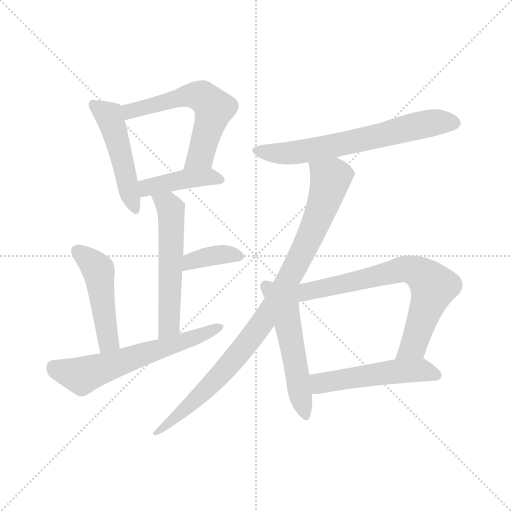
t = 0.00 s
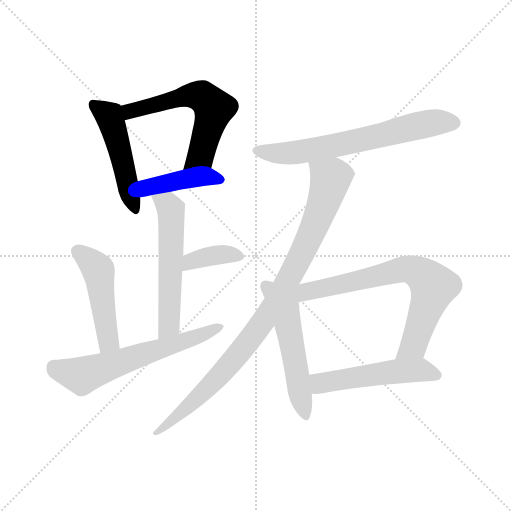
t = 1.78 s
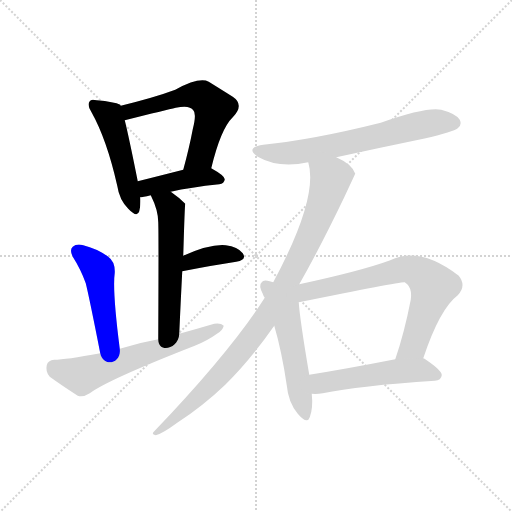
t = 3.56 s
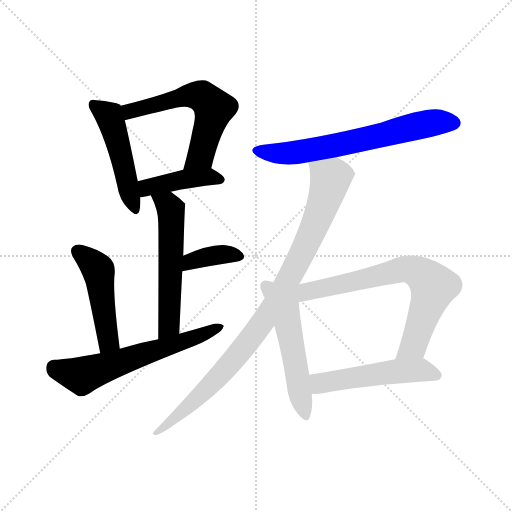
t = 5.34 s
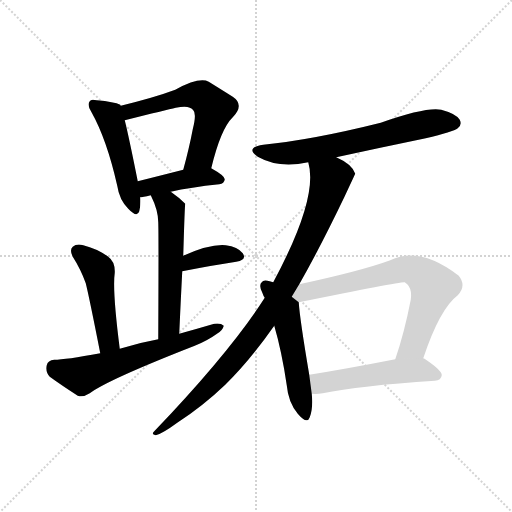
t = 7.11 s
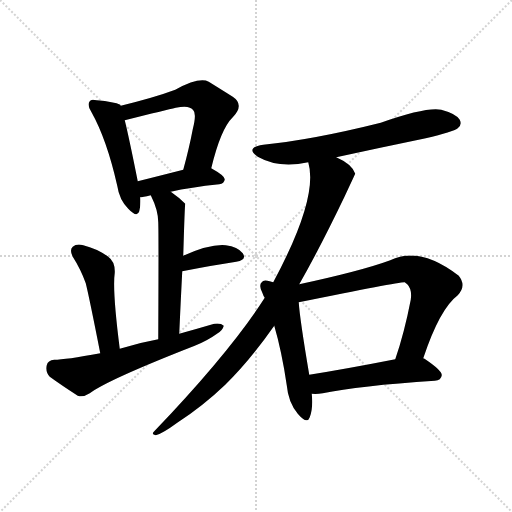
t = 8.89 s

The animated SVG that drew these frames (rendered in a browser with its animation timeline set to each time). Animation: 12 CSS @keyframes rules; one cycle of 8.89 s.

<svg version="1.1" viewBox="0 0 1024 1024" xmlns="http://www.w3.org/2000/svg">
  <g stroke="lightgray" stroke-dasharray="1,1" stroke-width="1" transform="scale(4, 4)">
    <line x1="0" y1="0" x2="256" y2="256"></line>
    <line x1="256" y1="0" x2="0" y2="256"></line>
    <line x1="128" y1="0" x2="128" y2="256"></line>
    <line x1="0" y1="128" x2="256" y2="128"></line>
  </g>
<g transform="scale(1, -1) translate(0, -900)">
   <style type="text/css">
    @keyframes keyframes0 {
      from {
       stroke: blue;
       stroke-dashoffset: 485;
       stroke-width: 128;
       }
       61% {
       animation-timing-function: step-end;
       stroke: blue;
       stroke-dashoffset: 0;
       stroke-width: 128;
       }
       to {
       stroke: black;
       stroke-width: 1024;
       }
       }
       #make-me-a-hanzi-animation-0 {
         animation: keyframes0 0.644694s both;
         animation-delay: 0.000000s;
         animation-timing-function: linear;
       }
    @keyframes keyframes1 {
      from {
       stroke: blue;
       stroke-dashoffset: 584;
       stroke-width: 128;
       }
       66% {
       animation-timing-function: step-end;
       stroke: blue;
       stroke-dashoffset: 0;
       stroke-width: 128;
       }
       to {
       stroke: black;
       stroke-width: 1024;
       }
       }
       #make-me-a-hanzi-animation-1 {
         animation: keyframes1 0.725260s both;
         animation-delay: 0.644694s;
         animation-timing-function: linear;
       }
    @keyframes keyframes2 {
      from {
       stroke: blue;
       stroke-dashoffset: 422;
       stroke-width: 128;
       }
       58% {
       animation-timing-function: step-end;
       stroke: blue;
       stroke-dashoffset: 0;
       stroke-width: 128;
       }
       to {
       stroke: black;
       stroke-width: 1024;
       }
       }
       #make-me-a-hanzi-animation-2 {
         animation: keyframes2 0.593424s both;
         animation-delay: 1.369954s;
         animation-timing-function: linear;
       }
    @keyframes keyframes3 {
      from {
       stroke: blue;
       stroke-dashoffset: 549;
       stroke-width: 128;
       }
       64% {
       animation-timing-function: step-end;
       stroke: blue;
       stroke-dashoffset: 0;
       stroke-width: 128;
       }
       to {
       stroke: black;
       stroke-width: 1024;
       }
       }
       #make-me-a-hanzi-animation-3 {
         animation: keyframes3 0.696777s both;
         animation-delay: 1.963379s;
         animation-timing-function: linear;
       }
    @keyframes keyframes4 {
      from {
       stroke: blue;
       stroke-dashoffset: 370;
       stroke-width: 128;
       }
       55% {
       animation-timing-function: step-end;
       stroke: blue;
       stroke-dashoffset: 0;
       stroke-width: 128;
       }
       to {
       stroke: black;
       stroke-width: 1024;
       }
       }
       #make-me-a-hanzi-animation-4 {
         animation: keyframes4 0.551107s both;
         animation-delay: 2.660156s;
         animation-timing-function: linear;
       }
    @keyframes keyframes5 {
      from {
       stroke: blue;
       stroke-dashoffset: 471;
       stroke-width: 128;
       }
       61% {
       animation-timing-function: step-end;
       stroke: blue;
       stroke-dashoffset: 0;
       stroke-width: 128;
       }
       to {
       stroke: black;
       stroke-width: 1024;
       }
       }
       #make-me-a-hanzi-animation-5 {
         animation: keyframes5 0.633301s both;
         animation-delay: 3.211263s;
         animation-timing-function: linear;
       }
    @keyframes keyframes6 {
      from {
       stroke: blue;
       stroke-dashoffset: 609;
       stroke-width: 128;
       }
       66% {
       animation-timing-function: step-end;
       stroke: blue;
       stroke-dashoffset: 0;
       stroke-width: 128;
       }
       to {
       stroke: black;
       stroke-width: 1024;
       }
       }
       #make-me-a-hanzi-animation-6 {
         animation: keyframes6 0.745605s both;
         animation-delay: 3.844564s;
         animation-timing-function: linear;
       }
    @keyframes keyframes7 {
      from {
       stroke: blue;
       stroke-dashoffset: 653;
       stroke-width: 128;
       }
       68% {
       animation-timing-function: step-end;
       stroke: blue;
       stroke-dashoffset: 0;
       stroke-width: 128;
       }
       to {
       stroke: black;
       stroke-width: 1024;
       }
       }
       #make-me-a-hanzi-animation-7 {
         animation: keyframes7 0.781413s both;
         animation-delay: 4.590169s;
         animation-timing-function: linear;
       }
    @keyframes keyframes8 {
      from {
       stroke: blue;
       stroke-dashoffset: 929;
       stroke-width: 128;
       }
       75% {
       animation-timing-function: step-end;
       stroke: blue;
       stroke-dashoffset: 0;
       stroke-width: 128;
       }
       to {
       stroke: black;
       stroke-width: 1024;
       }
       }
       #make-me-a-hanzi-animation-8 {
         animation: keyframes8 1.006022s both;
         animation-delay: 5.371582s;
         animation-timing-function: linear;
       }
    @keyframes keyframes9 {
      from {
       stroke: blue;
       stroke-dashoffset: 527;
       stroke-width: 128;
       }
       63% {
       animation-timing-function: step-end;
       stroke: blue;
       stroke-dashoffset: 0;
       stroke-width: 128;
       }
       to {
       stroke: black;
       stroke-width: 1024;
       }
       }
       #make-me-a-hanzi-animation-9 {
         animation: keyframes9 0.678874s both;
         animation-delay: 6.377604s;
         animation-timing-function: linear;
       }
    @keyframes keyframes10 {
      from {
       stroke: blue;
       stroke-dashoffset: 712;
       stroke-width: 128;
       }
       70% {
       animation-timing-function: step-end;
       stroke: blue;
       stroke-dashoffset: 0;
       stroke-width: 128;
       }
       to {
       stroke: black;
       stroke-width: 1024;
       }
       }
       #make-me-a-hanzi-animation-10 {
         animation: keyframes10 0.829427s both;
         animation-delay: 7.056478s;
         animation-timing-function: linear;
       }
    @keyframes keyframes11 {
      from {
       stroke: blue;
       stroke-dashoffset: 511;
       stroke-width: 128;
       }
       62% {
       animation-timing-function: step-end;
       stroke: blue;
       stroke-dashoffset: 0;
       stroke-width: 128;
       }
       to {
       stroke: black;
       stroke-width: 1024;
       }
       }
       #make-me-a-hanzi-animation-11 {
         animation: keyframes11 0.665853s both;
         animation-delay: 7.885905s;
         animation-timing-function: linear;
       }
</style>
<path d="M 241.5 688.5 Q 240.5 689.5 240.5 690.5 Q 228.5 696.5 193.5 699.5 Q 181.5 702.5 179.5 697.5 Q 173.5 690.5 182.5 676.5 Q 213.5 621.5 234.5 528.5 Q 238.5 500.5 256.5 482.5 Q 274.5 463.5 278.5 477.5 Q 281.5 489.5 280.5 505.5 L 275.5 537.5 Q 257.5 627.5 249.5 659.5 L 241.5 688.5 Z" fill="lightgray"></path> 
<path d="M 422.5 563.5 Q 441.5 642.5 465.5 665.5 Q 489.5 690.5 465.5 706.5 Q 446.5 718.5 417.5 736.5 Q 398.5 746.5 350.5 720.5 Q 310.5 705.5 241.5 688.5 C 212.5 681.5 220.5 652.5 249.5 659.5 Q 333.5 680.5 351.5 684.5 Q 379.5 690.5 386.5 679.5 Q 393.5 673.5 385.5 641.5 Q 378.5 604.5 366.5 560.5 C 358.5 531.5 415.5 534.5 422.5 563.5 Z" fill="lightgray"></path> 
<path d="M 341.5 516.5 Q 380.5 525.5 438.5 531.5 Q 448.5 532.5 449.5 541.5 Q 449.5 548.5 422.5 563.5 C 408.5 571.5 395.5 567.5 366.5 560.5 Q 315.5 547.5 275.5 537.5 C 246.5 530.5 250.5 501.5 280.5 505.5 Q 284.5 505.5 301.5 509.5 L 341.5 516.5 Z" fill="lightgray"></path> 
<path d="M 358.5 232.5 Q 361.5 299.5 364.5 357.5 L 366.5 388.5 Q 369.5 491.5 370.5 492.5 Q 357.5 505.5 341.5 516.5 C 317.5 534.5 288.5 536.5 301.5 509.5 Q 316.5 479.5 316.5 455.5 Q 317.5 430.5 316.5 221.5 C 316.5 191.5 357.5 202.5 358.5 232.5 Z" fill="lightgray"></path> 
<path d="M 364.5 357.5 Q 425.5 369.5 472.5 376.5 Q 494.5 380.5 485.5 393.5 Q 475.5 406.5 451.5 409.5 Q 420.5 412.5 366.5 388.5 C 339.5 376.5 335.5 351.5 364.5 357.5 Z" fill="lightgray"></path> 
<path d="M 239.5 202.5 Q 224.5 319.5 229.5 354.5 Q 230.5 376.5 216.5 386.5 Q 194.5 402.5 166.5 409.5 Q 153.5 413.5 145.5 406.5 Q 138.5 400.5 145.5 386.5 Q 161.5 361.5 171.5 333.5 Q 178.5 305.5 200.5 193.5 C 206.5 164.5 243.5 172.5 239.5 202.5 Z" fill="lightgray"></path> 
<path d="M 200.5 193.5 Q 130.5 180.5 108.5 180.5 Q 95.5 179.5 93.5 169.5 Q 90.5 156.5 99.5 146.5 Q 121.5 130.5 155.5 108.5 Q 165.5 104.5 179.5 113.5 Q 215.5 140.5 389.5 208.5 Q 414.5 218.5 432.5 231.5 Q 445.5 238.5 447.5 248.5 Q 441.5 254.5 428.5 252.5 Q 394.5 242.5 358.5 232.5 L 316.5 221.5 Q 277.5 214.5 239.5 202.5 L 200.5 193.5 Z" fill="lightgray"></path> 
<path d="M 672.5 585.5 Q 759.5 604.5 851.5 623.5 Q 906.5 636.5 915.5 643.5 Q 924.5 650.5 919.5 660.5 Q 912.5 672.5 882.5 680.5 Q 852.5 686.5 761.5 654.5 Q 625.5 620.5 526.5 610.5 Q 489.5 604.5 515.5 586.5 Q 557.5 562.5 616.5 575.5 L 672.5 585.5 Z" fill="lightgray"></path> 
<path d="M 598.5 331.5 Q 638.5 401.5 688.5 505.5 Q 709.5 550.5 710.5 552.5 Q 704.5 571.5 672.5 585.5 C 646.5 599.5 611.5 605.5 616.5 575.5 Q 637.5 505.5 546.5 335.5 L 529.5 304.5 Q 460.5 196.5 308.5 37.5 Q 301.5 30.5 311.5 29.5 Q 324.5 32.5 354.5 54.5 Q 405.5 87.5 450.5 130.5 Q 499.5 178.5 548.5 248.5 L 598.5 331.5 Z" fill="lightgray"></path> 
<path d="M 546.5 335.5 Q 542.5 336.5 539.5 337.5 Q 526.5 341.5 523.5 335.5 Q 516.5 329.5 525.5 312.5 Q 526.5 308.5 529.5 304.5 L 548.5 248.5 Q 563.5 197.5 573.5 129.5 Q 576.5 95.5 595.5 72.5 Q 614.5 50.5 619.5 65.5 Q 626.5 83.5 623.5 112.5 L 618.5 150.5 Q 599.5 262.5 597.5 295.5 L 546.5 335.5 Z" fill="lightgray"></path> 
<path d="M 846.5 183.5 Q 879.5 282.5 915.5 309.5 Q 933.5 328.5 917.5 348.5 Q 839.5 408.5 780.5 379.5 Q 723.5 358.5 598.5 331.5 C 558.5 322.5 568.5 289.5 597.5 295.5 Q 804.5 337.5 809.5 335.5 Q 810.5 334.5 814.5 331.5 Q 824.5 321.5 821.5 300.5 Q 808.5 233.5 790.5 181.5 C 781.5 153.5 836.5 155.5 846.5 183.5 Z" fill="lightgray"></path> 
<path d="M 623.5 112.5 Q 633.5 111.5 645.5 113.5 Q 717.5 128.5 869.5 138.5 Q 882.5 139.5 883.5 149.5 Q 884.5 158.5 850.5 181.5 Q 849.5 182.5 846.5 183.5 L 790.5 181.5 Q 693.5 162.5 618.5 150.5 C 588.5 145.5 593.5 113.5 623.5 112.5 Z" fill="lightgray"></path> 
      <clipPath id="make-me-a-hanzi-clip-0">
      <path d="M 241.5 688.5 Q 240.5 689.5 240.5 690.5 Q 228.5 696.5 193.5 699.5 Q 181.5 702.5 179.5 697.5 Q 173.5 690.5 182.5 676.5 Q 213.5 621.5 234.5 528.5 Q 238.5 500.5 256.5 482.5 Q 274.5 463.5 278.5 477.5 Q 281.5 489.5 280.5 505.5 L 275.5 537.5 Q 257.5 627.5 249.5 659.5 L 241.5 688.5 Z" fill="lightgray"></path>
      </clipPath>
      <path clip-path="url(#make-me-a-hanzi-clip-0)" d="M 187.5 690.5 L 217.5 668.5 L 225.5 648.5 L 268.5 483.5 " fill="none" id="make-me-a-hanzi-animation-0" stroke-dasharray="357 714" stroke-linecap="round"></path>

      <clipPath id="make-me-a-hanzi-clip-1">
      <path d="M 422.5 563.5 Q 441.5 642.5 465.5 665.5 Q 489.5 690.5 465.5 706.5 Q 446.5 718.5 417.5 736.5 Q 398.5 746.5 350.5 720.5 Q 310.5 705.5 241.5 688.5 C 212.5 681.5 220.5 652.5 249.5 659.5 Q 333.5 680.5 351.5 684.5 Q 379.5 690.5 386.5 679.5 Q 393.5 673.5 385.5 641.5 Q 378.5 604.5 366.5 560.5 C 358.5 531.5 415.5 534.5 422.5 563.5 Z" fill="lightgray"></path>
      </clipPath>
      <path clip-path="url(#make-me-a-hanzi-clip-1)" d="M 251.5 683.5 L 261.5 676.5 L 367.5 708.5 L 402.5 707.5 L 419.5 694.5 L 428.5 683.5 L 400.5 587.5 L 373.5 566.5 " fill="none" id="make-me-a-hanzi-animation-1" stroke-dasharray="456 912" stroke-linecap="round"></path>

      <clipPath id="make-me-a-hanzi-clip-2">
      <path d="M 341.5 516.5 Q 380.5 525.5 438.5 531.5 Q 448.5 532.5 449.5 541.5 Q 449.5 548.5 422.5 563.5 C 408.5 571.5 395.5 567.5 366.5 560.5 Q 315.5 547.5 275.5 537.5 C 246.5 530.5 250.5 501.5 280.5 505.5 Q 284.5 505.5 301.5 509.5 L 341.5 516.5 Z" fill="lightgray"></path>
      </clipPath>
      <path clip-path="url(#make-me-a-hanzi-clip-2)" d="M 283.5 511.5 L 300.5 527.5 L 362.5 541.5 L 422.5 546.5 L 440.5 540.5 " fill="none" id="make-me-a-hanzi-animation-2" stroke-dasharray="294 588" stroke-linecap="round"></path>

      <clipPath id="make-me-a-hanzi-clip-3">
      <path d="M 358.5 232.5 Q 361.5 299.5 364.5 357.5 L 366.5 388.5 Q 369.5 491.5 370.5 492.5 Q 357.5 505.5 341.5 516.5 C 317.5 534.5 288.5 536.5 301.5 509.5 Q 316.5 479.5 316.5 455.5 Q 317.5 430.5 316.5 221.5 C 316.5 191.5 357.5 202.5 358.5 232.5 Z" fill="lightgray"></path>
      </clipPath>
      <path clip-path="url(#make-me-a-hanzi-clip-3)" d="M 309.5 504.5 L 339.5 484.5 L 343.5 448.5 L 337.5 249.5 L 320.5 235.5 " fill="none" id="make-me-a-hanzi-animation-3" stroke-dasharray="421 842" stroke-linecap="round"></path>

      <clipPath id="make-me-a-hanzi-clip-4">
      <path d="M 364.5 357.5 Q 425.5 369.5 472.5 376.5 Q 494.5 380.5 485.5 393.5 Q 475.5 406.5 451.5 409.5 Q 420.5 412.5 366.5 388.5 C 339.5 376.5 335.5 351.5 364.5 357.5 Z" fill="lightgray"></path>
      </clipPath>
      <path clip-path="url(#make-me-a-hanzi-clip-4)" d="M 371.5 364.5 L 382.5 378.5 L 412.5 386.5 L 445.5 391.5 L 476.5 386.5 " fill="none" id="make-me-a-hanzi-animation-4" stroke-dasharray="242 484" stroke-linecap="round"></path>

      <clipPath id="make-me-a-hanzi-clip-5">
      <path d="M 239.5 202.5 Q 224.5 319.5 229.5 354.5 Q 230.5 376.5 216.5 386.5 Q 194.5 402.5 166.5 409.5 Q 153.5 413.5 145.5 406.5 Q 138.5 400.5 145.5 386.5 Q 161.5 361.5 171.5 333.5 Q 178.5 305.5 200.5 193.5 C 206.5 164.5 243.5 172.5 239.5 202.5 Z" fill="lightgray"></path>
      </clipPath>
      <path clip-path="url(#make-me-a-hanzi-clip-5)" d="M 155.5 397.5 L 196.5 358.5 L 215.5 216.5 L 204.5 206.5 " fill="none" id="make-me-a-hanzi-animation-5" stroke-dasharray="343 686" stroke-linecap="round"></path>

      <clipPath id="make-me-a-hanzi-clip-6">
      <path d="M 200.5 193.5 Q 130.5 180.5 108.5 180.5 Q 95.5 179.5 93.5 169.5 Q 90.5 156.5 99.5 146.5 Q 121.5 130.5 155.5 108.5 Q 165.5 104.5 179.5 113.5 Q 215.5 140.5 389.5 208.5 Q 414.5 218.5 432.5 231.5 Q 445.5 238.5 447.5 248.5 Q 441.5 254.5 428.5 252.5 Q 394.5 242.5 358.5 232.5 L 316.5 221.5 Q 277.5 214.5 239.5 202.5 L 200.5 193.5 Z" fill="lightgray"></path>
      </clipPath>
      <path clip-path="url(#make-me-a-hanzi-clip-6)" d="M 107.5 166.5 L 163.5 148.5 L 441.5 245.5 " fill="none" id="make-me-a-hanzi-animation-6" stroke-dasharray="481 962" stroke-linecap="round"></path>

      <clipPath id="make-me-a-hanzi-clip-7">
      <path d="M 672.5 585.5 Q 759.5 604.5 851.5 623.5 Q 906.5 636.5 915.5 643.5 Q 924.5 650.5 919.5 660.5 Q 912.5 672.5 882.5 680.5 Q 852.5 686.5 761.5 654.5 Q 625.5 620.5 526.5 610.5 Q 489.5 604.5 515.5 586.5 Q 557.5 562.5 616.5 575.5 L 672.5 585.5 Z" fill="lightgray"></path>
      </clipPath>
      <path clip-path="url(#make-me-a-hanzi-clip-7)" d="M 518.5 599.5 L 539.5 593.5 L 604.5 596.5 L 869.5 655.5 L 908.5 654.5 " fill="none" id="make-me-a-hanzi-animation-7" stroke-dasharray="525 1050" stroke-linecap="round"></path>

      <clipPath id="make-me-a-hanzi-clip-8">
      <path d="M 598.5 331.5 Q 638.5 401.5 688.5 505.5 Q 709.5 550.5 710.5 552.5 Q 704.5 571.5 672.5 585.5 C 646.5 599.5 611.5 605.5 616.5 575.5 Q 637.5 505.5 546.5 335.5 L 529.5 304.5 Q 460.5 196.5 308.5 37.5 Q 301.5 30.5 311.5 29.5 Q 324.5 32.5 354.5 54.5 Q 405.5 87.5 450.5 130.5 Q 499.5 178.5 548.5 248.5 L 598.5 331.5 Z" fill="lightgray"></path>
      </clipPath>
      <path clip-path="url(#make-me-a-hanzi-clip-8)" d="M 624.5 572.5 L 660.5 542.5 L 659.5 531.5 L 623.5 435.5 L 568.5 325.5 L 515.5 241.5 L 468.5 181.5 L 388.5 97.5 L 313.5 34.5 " fill="none" id="make-me-a-hanzi-animation-8" stroke-dasharray="801 1602" stroke-linecap="round"></path>

      <clipPath id="make-me-a-hanzi-clip-9">
      <path d="M 546.5 335.5 Q 542.5 336.5 539.5 337.5 Q 526.5 341.5 523.5 335.5 Q 516.5 329.5 525.5 312.5 Q 526.5 308.5 529.5 304.5 L 548.5 248.5 Q 563.5 197.5 573.5 129.5 Q 576.5 95.5 595.5 72.5 Q 614.5 50.5 619.5 65.5 Q 626.5 83.5 623.5 112.5 L 618.5 150.5 Q 599.5 262.5 597.5 295.5 L 546.5 335.5 Z" fill="lightgray"></path>
      </clipPath>
      <path clip-path="url(#make-me-a-hanzi-clip-9)" d="M 532.5 327.5 L 565.5 286.5 L 571.5 270.5 L 608.5 72.5 " fill="none" id="make-me-a-hanzi-animation-9" stroke-dasharray="399 798" stroke-linecap="round"></path>

      <clipPath id="make-me-a-hanzi-clip-10">
      <path d="M 846.5 183.5 Q 879.5 282.5 915.5 309.5 Q 933.5 328.5 917.5 348.5 Q 839.5 408.5 780.5 379.5 Q 723.5 358.5 598.5 331.5 C 558.5 322.5 568.5 289.5 597.5 295.5 Q 804.5 337.5 809.5 335.5 Q 810.5 334.5 814.5 331.5 Q 824.5 321.5 821.5 300.5 Q 808.5 233.5 790.5 181.5 C 781.5 153.5 836.5 155.5 846.5 183.5 Z" fill="lightgray"></path>
      </clipPath>
      <path clip-path="url(#make-me-a-hanzi-clip-10)" d="M 591.5 309.5 L 797.5 359.5 L 816.5 362.5 L 837.5 354.5 L 867.5 327.5 L 824.5 207.5 L 797.5 186.5 " fill="none" id="make-me-a-hanzi-animation-10" stroke-dasharray="584 1168" stroke-linecap="round"></path>

      <clipPath id="make-me-a-hanzi-clip-11">
      <path d="M 623.5 112.5 Q 633.5 111.5 645.5 113.5 Q 717.5 128.5 869.5 138.5 Q 882.5 139.5 883.5 149.5 Q 884.5 158.5 850.5 181.5 Q 849.5 182.5 846.5 183.5 L 790.5 181.5 Q 693.5 162.5 618.5 150.5 C 588.5 145.5 593.5 113.5 623.5 112.5 Z" fill="lightgray"></path>
      </clipPath>
      <path clip-path="url(#make-me-a-hanzi-clip-11)" d="M 628.5 119.5 L 640.5 133.5 L 798.5 157.5 L 848.5 159.5 L 873.5 149.5 " fill="none" id="make-me-a-hanzi-animation-11" stroke-dasharray="383 766" stroke-linecap="round"></path>

</g>
</svg>
